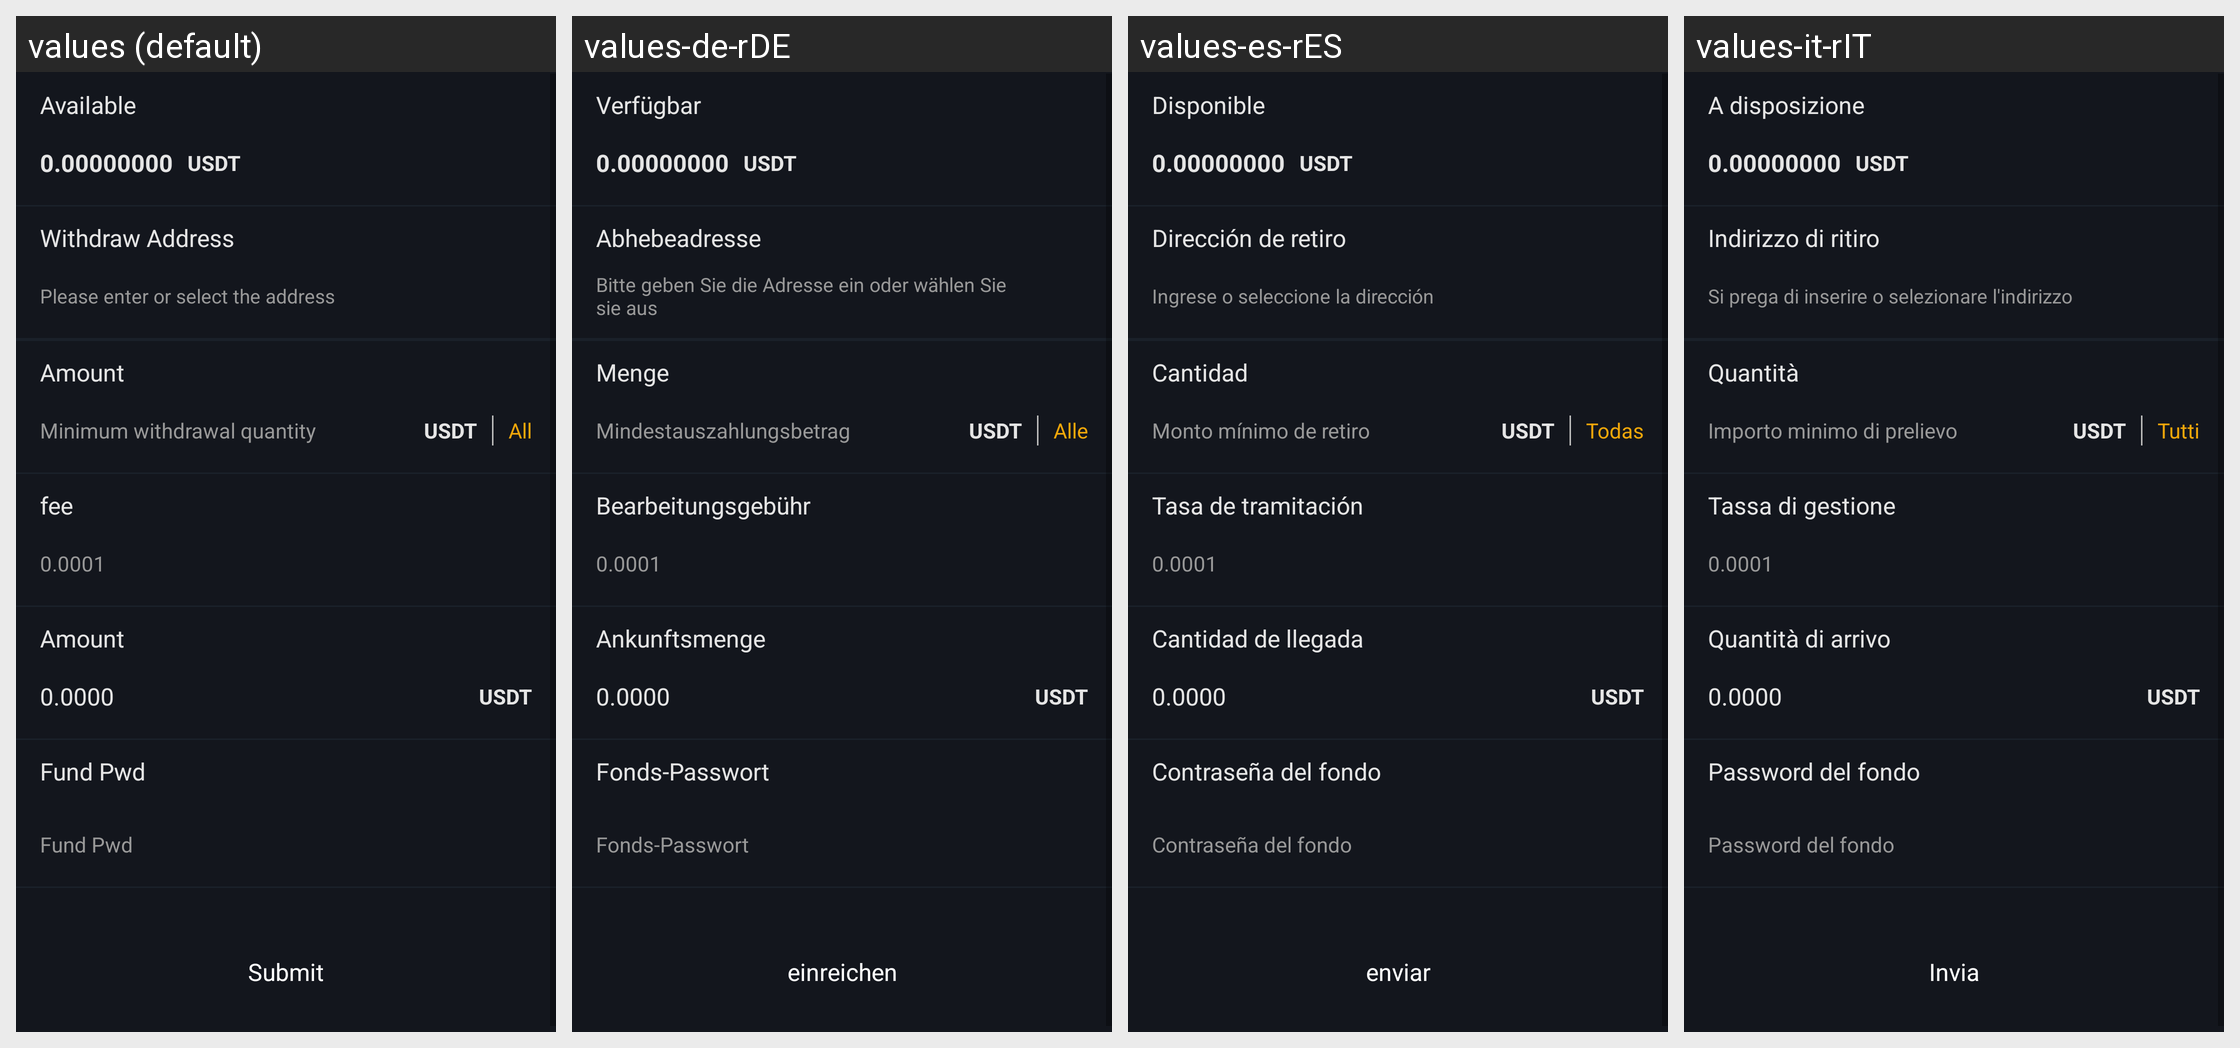

Strings drawn on this Android screen and how each of the app's shown locales translates them:
Android screen res/layout/activity_extract.xml rendered under 4 locales, left to right: values (default), values-de-rDE, values-es-rES, values-it-rIT. Device: Nexus 5 (rendered at 1080×1920; each locale shown at half size, 540×960, under a caption strip naming it); theme AppTheme.StartingWindowTheme.
Other locales in the repository, not shown: values-en, values-fr-rFR, values-ja-rJP, values-ko-rKR, values-zh-rCN, values-zh-rMO.
Strings drawn on this screen, with the default value and each locale's value (text and hints the layout hard-codes, and strings that could not be matched under every locale, appear in the picture but are not listed):

availableCoin
  values: Available
  values-de-rDE: Verfügbar
  values-es-rES: Disponible
  values-it-rIT: A disposizione

mentionMoneyAddress
  values: Withdraw Address
  values-de-rDE: Abhebeadresse
  values-es-rES: Dirección de retiro
  values-it-rIT: Indirizzo di ritiro

inputAddAdress
  values: Please enter or select the address
  values-de-rDE: Bitte geben Sie die Adresse ein oder wählen Sie sie aus
  values-es-rES: Ingrese o seleccione la dirección
  values-it-rIT: Si prega di inserire o selezionare l'indirizzo

amount
  values: Amount
  values-de-rDE: Menge
  values-es-rES: Cantidad
  values-it-rIT: Quantità

addMoneyTip2
  values: Minimum withdrawal quantity
  values-de-rDE: Mindestauszahlungsbetrag
  values-es-rES: Monto mínimo de retiro
  values-it-rIT: Importo minimo di prelievo

all
  values: All
  values-de-rDE: Alle
  values-es-rES: Todas
  values-it-rIT: Tutti

poundage
  values: fee
  values-de-rDE: Bearbeitungsgebühr
  values-es-rES: Tasa de tramitación
  values-it-rIT: Tassa di gestione

accountNum
  values: Amount
  values-de-rDE: Ankunftsmenge
  values-es-rES: Cantidad de llegada
  values-it-rIT: Quantità di arrivo

capital_password
  values: Fund Pwd
  values-de-rDE: Fonds-Passwort
  values-es-rES: Contraseña del fondo
  values-it-rIT: Password del fondo

submit
  values: Submit
  values-de-rDE: einreichen
  values-es-rES: enviar
  values-it-rIT: Invia
